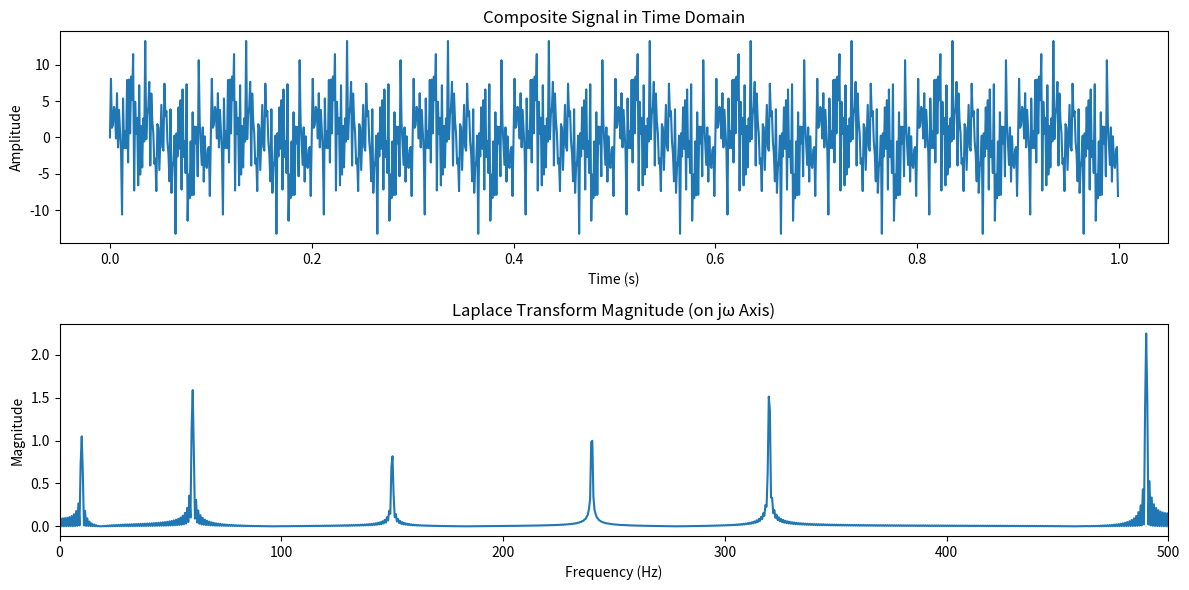

This figure's Python source:
import numpy as np
import matplotlib.pyplot as plt

# Define sampling parameters for a continuous-like signal
sampling_rate = 1000  # Hz (effective sampling rate to generate continuous approximation)
duration = 1  # seconds
t = np.linspace(0, duration, int(sampling_rate * duration), endpoint=False)

# Define multiple frequencies and corresponding amplitudes
frequencies = [10, 60, 150, 240, 320, 490]  # Frequencies of sine waves (Hz)
amplitudes = [2.1, 3.2, 1.7, 2.2, 3.2, 4.5]  # Corresponding amplitudes

# Generate the composite signal by summing sine waves with the given frequencies and amplitudes
signal = sum(amplitude * np.sin(2 * np.pi * frequency * t) for amplitude, frequency in zip(amplitudes, frequencies))

# Define a range of s values along the jω axis (s = jω, for frequencies from 0 to 500 Hz)
omega = np.linspace(0, 2 * np.pi * 500, 1000)  # Angular frequencies up to 500 Hz (in radians per second)
s_values = 1j * omega  # Define s = jω

# Calculate the Laplace Transform (Fourier-like on jω axis) as an integral approximation
laplace_transform_magnitude = []
for s in s_values:
    laplace_transform = sum(signal[n] * np.exp(-s * t[n]) for n in range(len(t))) / sampling_rate
    laplace_transform_magnitude.append(abs(laplace_transform))

# Plot the original composite signal in time domain
plt.figure(figsize=(12, 6))
plt.subplot(2, 1, 1)
plt.plot(t, signal)
plt.title("Composite Signal in Time Domain")
plt.xlabel("Time (s)")
plt.ylabel("Amplitude")

# Plot the magnitude of the Laplace Transform (evaluated on the jω axis)
plt.subplot(2, 1, 2)
plt.plot(omega / (2 * np.pi), laplace_transform_magnitude)  # Convert omega to frequency in Hz
plt.title("Laplace Transform Magnitude (on jω Axis)")
plt.xlabel("Frequency (Hz)")
plt.ylabel("Magnitude")
plt.xlim(0, 500)  # Limit the x-axis to show up to 500 Hz

plt.tight_layout()
plt.show()